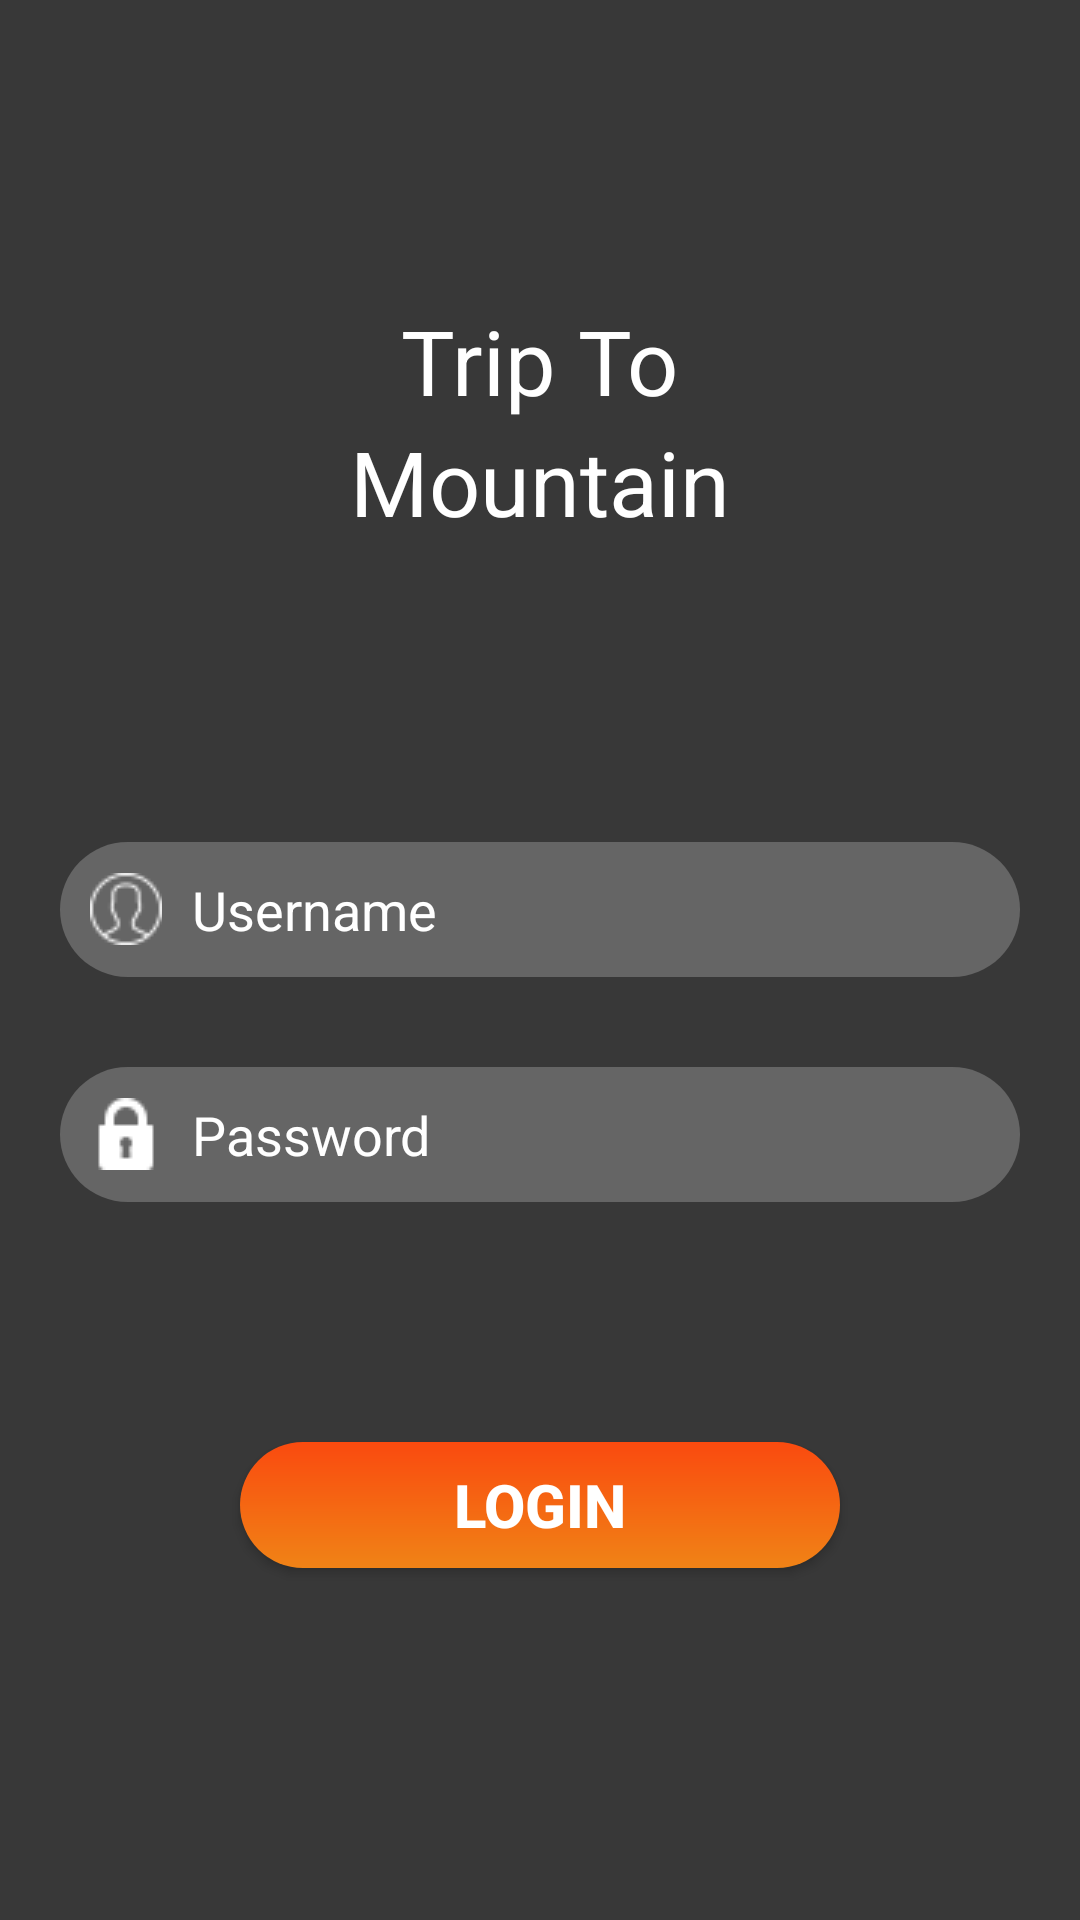

Layout XML and referenced resources for this Android screen:
<!-- AndroidManifest.xml: application theme AppTheme -->
<!-- res/layout/activity_main.xml -->
<?xml version="1.0" encoding="utf-8"?>
<androidx.constraintlayout.widget.ConstraintLayout xmlns:android="http://schemas.android.com/apk/res/android"
    xmlns:app="http://schemas.android.com/apk/res-auto"
    xmlns:tools="http://schemas.android.com/tools"
    android:layout_width="match_parent"
    android:layout_height="match_parent"
    tools:context=".MainActivity">


    <androidx.constraintlayout.widget.ConstraintLayout
        android:layout_width="match_parent"
        android:layout_height="match_parent"
        android:background="@drawable/bg_login">

            <View
                android:id="@+id/view"
                android:layout_width="match_parent"
                android:layout_height="match_parent"
                android:background="@color/colorBackgroundLayer" />


            <TextView
                android:id="@+id/judulApp"
                style="@style/judul"
                android:layout_width="wrap_content"
                android:layout_height="wrap_content"
                android:layout_marginTop="100dp"
                android:text="@string/trip_to"
                app:layout_constraintBottom_toTopOf="@+id/judul2"
                app:layout_constraintEnd_toEndOf="parent"
                app:layout_constraintStart_toStartOf="parent"
                app:layout_constraintTop_toTopOf="parent" />

            <TextView
                android:id="@+id/judul2"
                style="@style/judul"
                android:layout_width="wrap_content"
                android:layout_height="wrap_content"
                android:text="@string/mountain"
                app:layout_constraintBottom_toTopOf="@+id/edt_username"
                app:layout_constraintEnd_toEndOf="parent"
                app:layout_constraintStart_toStartOf="parent"
                app:layout_constraintTop_toBottomOf="@+id/judulApp" />

            <EditText
                android:id="@+id/edt_username"
                android:layout_width="0dp"
                android:layout_height="45dp"
                android:layout_marginStart="20dp"
                android:layout_marginTop="100dp"
                android:layout_marginEnd="20dp"
                android:background="@drawable/bg_input"
                android:drawableStart="@drawable/user"
                android:drawablePadding="10dp"
                android:ems="10"
                android:hint="@string/username"
                android:inputType="textPersonName"
                android:padding="10dp"
                android:textColorHint="@android:color/white"
                app:layout_constraintBottom_toTopOf="@+id/edt_password"
                app:layout_constraintEnd_toEndOf="parent"
                app:layout_constraintStart_toStartOf="parent"
                app:layout_constraintTop_toBottomOf="@+id/judul2"
                tools:ignore="Autofill" />

            <EditText
                android:id="@+id/edt_password"
                android:layout_width="0dp"
                android:layout_height="45dp"
                android:layout_marginTop="30dp"
                android:background="@drawable/bg_input"
                android:drawableStart="@drawable/lock"
                android:drawablePadding="10dp"
                android:ems="10"
                android:hint="@string/password"
                android:inputType="textPassword"
                android:padding="10dp"
                android:textColorHint="@android:color/white"
                app:layout_constraintBottom_toTopOf="@+id/btnLogin"
                app:layout_constraintEnd_toEndOf="@+id/edt_username"
                app:layout_constraintStart_toStartOf="@+id/edt_username"
                app:layout_constraintTop_toBottomOf="@+id/edt_username"
                tools:ignore="Autofill" />


            <Button
                android:id="@+id/btnLogin"
                android:layout_width="200dp"
                android:layout_height="42dp"
                android:layout_marginStart="50dp"
                android:layout_marginTop="80dp"
                android:layout_marginEnd="50dp"
                android:background="@drawable/btn_login"
                android:text="@string/login"
                android:textColor="@android:color/white"
                android:textSize="20sp"
                android:textStyle="bold"
                app:layout_constraintEnd_toEndOf="@+id/edt_password"
                app:layout_constraintStart_toStartOf="@+id/edt_password"
                app:layout_constraintTop_toBottomOf="@+id/edt_password" />

            <androidx.constraintlayout.widget.Guideline
                android:id="@+id/guideline7"
                android:layout_width="wrap_content"
                android:layout_height="wrap_content"
                android:orientation="vertical"
                app:layout_constraintGuide_begin="20dp" />

            <androidx.constraintlayout.widget.Guideline
                android:id="@+id/guideline8"
                android:layout_width="wrap_content"
                android:layout_height="wrap_content"
                android:orientation="horizontal"
                app:layout_constraintGuide_begin="20dp" />


    </androidx.constraintlayout.widget.ConstraintLayout>


</androidx.constraintlayout.widget.ConstraintLayout>
<!-- resources referenced by this layout -->
<resources>
  <color name="colorBackgroundLayer">#c6000000</color>
  <!-- drawable bg_input (drawable) -->
  <?xml version="1.0" encoding="utf-8"?>
  <shape xmlns:android="http://schemas.android.com/apk/res/android">
      <solid
  
          android:color="#50C4C4C4" />
  
      <corners
          android:radius="30dp"/>
  </shape>
  <!-- drawable btn_login (drawable) -->
  <?xml version="1.0" encoding="utf-8"?>
  <shape xmlns:android="http://schemas.android.com/apk/res/android">
      <gradient
          android:angle="90"
          android:startColor="#f08316"
          android:endColor="#fa4a0f"/>
      <corners
          android:radius="30dp"/>
  </shape>
  <!-- drawable lock: png bitmap (drawable, 521 bytes) -->
  <!-- drawable user: png bitmap (drawable, 813 bytes) -->
  <string name="login">LOGIN</string>
  <string name="mountain">Mountain</string>
  <string name="password">Password</string>
  <string name="trip_to">Trip To</string>
  <string name="username">Username</string>
  <style name="judul">
          <item name="android:textColor">#FFFFFF</item>
          <item name="android:textSize">30dp</item>
      </style>
  <style name="AppTheme" parent="Theme.AppCompat.Light.NoActionBar">
          
          <item name="colorPrimary">@color/colorPrimary</item>
          <item name="colorPrimaryDark">@color/colorPrimaryDark</item>
          <item name="colorAccent">@color/colorAccent</item>
      </style>
  <color name="colorPrimary">#008577</color>
  <color name="colorPrimaryDark">#92FE9D</color>
  <color name="colorAccent">#D81B60</color>
</resources>
